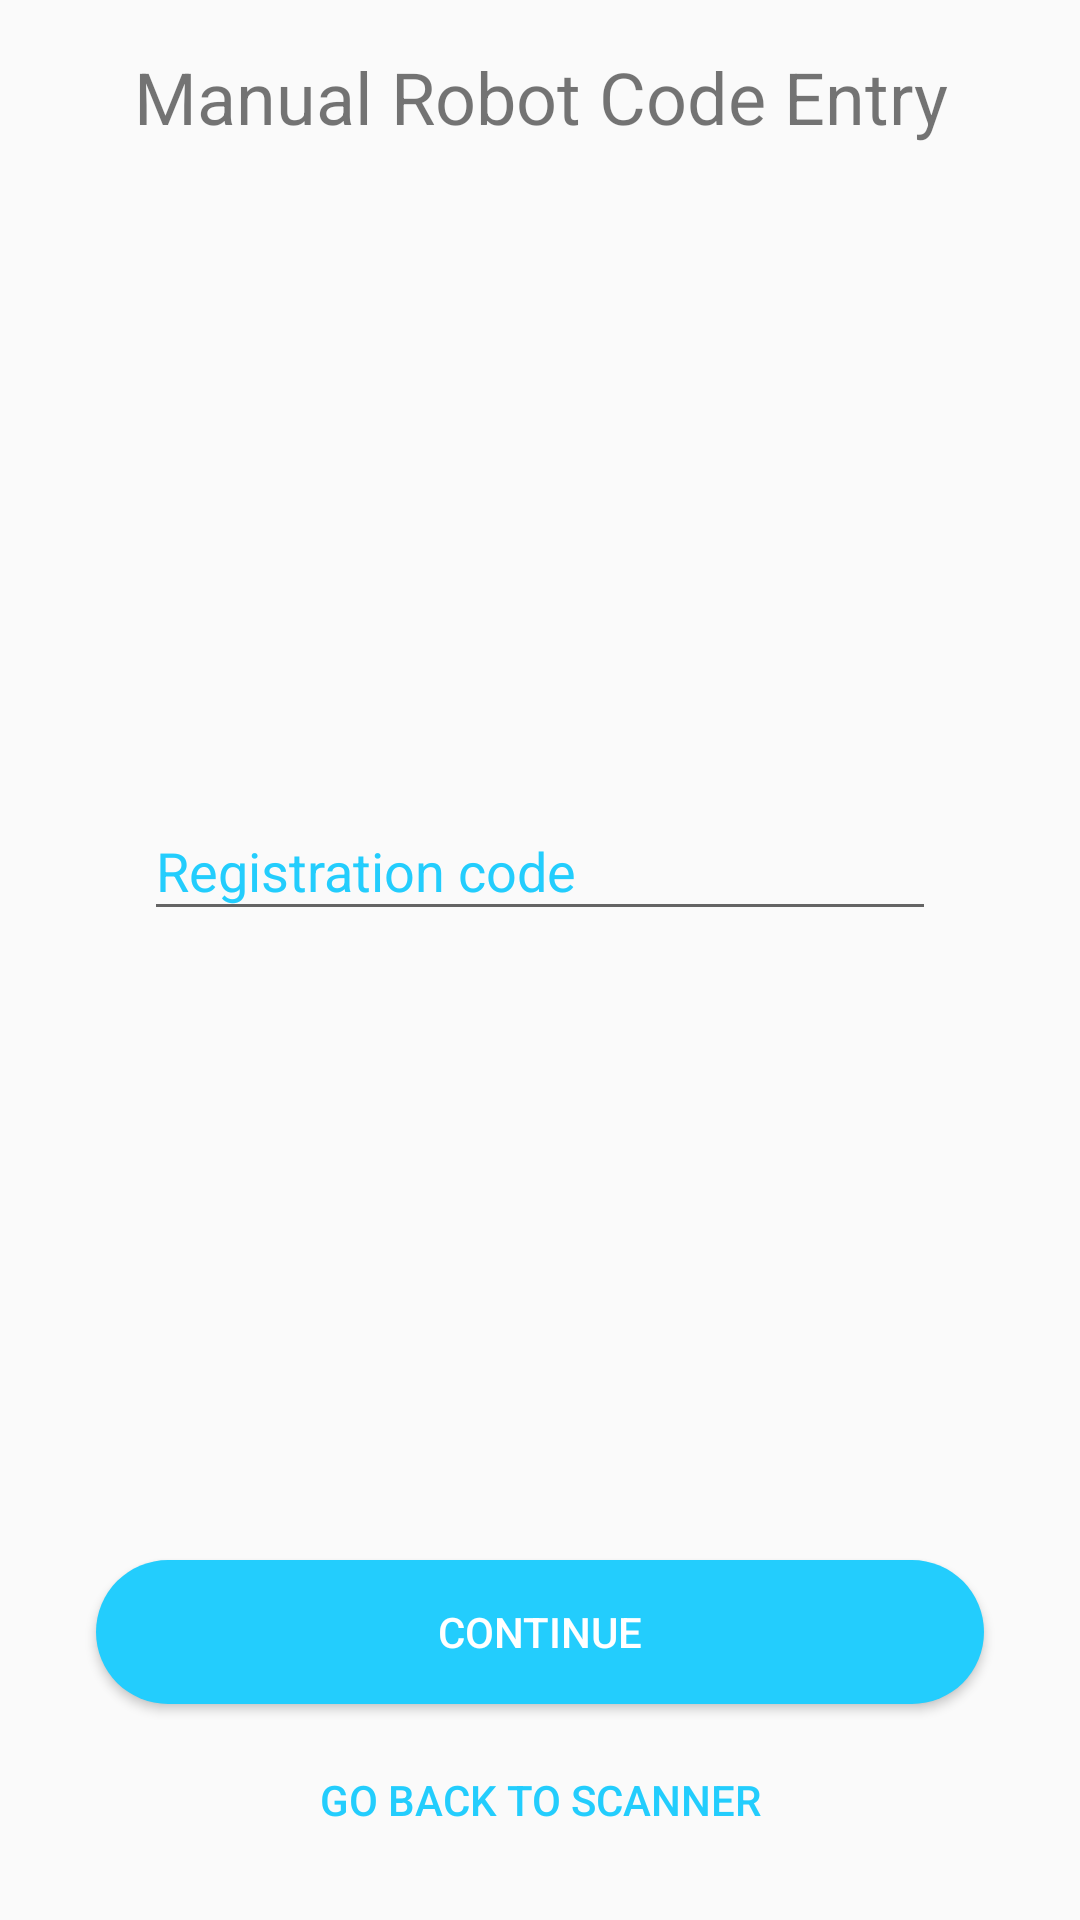

Layout XML and referenced resources for this Android screen:
<!-- AndroidManifest.xml: application theme AppTheme -->
<!-- res/layout/fragment_manual_entry.xml -->
<?xml version="1.0" encoding="utf-8"?>
<android.support.constraint.ConstraintLayout
    xmlns:android="http://schemas.android.com/apk/res/android"
    xmlns:app="http://schemas.android.com/apk/res-auto"
    xmlns:tools="http://schemas.android.com/tools"
    android:layout_width="match_parent"
    android:layout_height="match_parent"
    tools:context=".ManualEntryFragment">

    <TextView
        android:id="@+id/textView"
        android:gravity="center"
        android:layout_width="0dp"
        android:layout_height="wrap_content"
        android:layout_marginStart="32dp"
        android:layout_marginTop="16dp"
        android:layout_marginEnd="32dp"
        android:text="@string/mef_title_text"
        android:textSize="24sp"
        app:layout_constraintEnd_toEndOf="parent"
        app:layout_constraintStart_toStartOf="parent"
        app:layout_constraintTop_toTopOf="parent" />

    <android.support.design.widget.TextInputLayout
        android:id="@+id/textInputLayout"
        android:layout_width="0dp"
        android:layout_height="wrap_content"
        android:layout_marginStart="48dp"
        android:layout_marginTop="8dp"
        android:layout_marginEnd="48dp"
        android:layout_marginBottom="8dp"
        android:textColorHint="@color/colorAccent"
        app:boxBackgroundColor="@color/colorPrimaryDark"
        app:layout_constraintBottom_toTopOf="@+id/continue_button"
        app:layout_constraintEnd_toEndOf="parent"
        app:layout_constraintStart_toStartOf="parent"
        app:layout_constraintTop_toBottomOf="@id/textView">

        <AutoCompleteTextView
            android:id="@+id/registration_code"
            android:layout_width="match_parent"
            android:layout_height="match_parent"
            android:hint="@string/registration_code_placeholder"
            android:inputType="textNoSuggestions"
            android:maxLines="1"
            android:singleLine="true" />

    </android.support.design.widget.TextInputLayout>

    <Button
        android:id="@+id/continue_button"
        style="@style/Widget.AppCompat.Button.Colored"
        android:layout_width="0dp"
        android:layout_height="wrap_content"
        android:layout_marginStart="32dp"
        android:layout_marginEnd="32dp"
        android:layout_marginBottom="8dp"
        android:background="@drawable/continue_button_shape"
        android:text="@string/next_button_text"
        app:layout_constraintBottom_toTopOf="@+id/cancel_button"
        app:layout_constraintEnd_toEndOf="parent"
        app:layout_constraintStart_toStartOf="parent" />

    <Button
        android:id="@+id/cancel_button"
        style="@style/Widget.AppCompat.Button.Borderless.Colored"
        android:layout_width="wrap_content"
        android:layout_height="wrap_content"
        android:layout_marginStart="32dp"
        android:layout_marginEnd="32dp"
        android:layout_marginBottom="16dp"
        android:text="@string/back_button_text"
        app:layout_constraintBottom_toBottomOf="parent"
        app:layout_constraintEnd_toEndOf="parent"
        app:layout_constraintStart_toStartOf="parent" />

</android.support.constraint.ConstraintLayout>
<!-- resources referenced by this layout -->
<resources>
  <color name="colorAccent">#23CDFD</color>
  <color name="colorPrimaryDark">#E7E7E7E7</color>
  <!-- drawable continue_button_shape (drawable) -->
  <?xml version="1.0" encoding="utf-8"?>
  <shape
      xmlns:android="http://schemas.android.com/apk/res/android"
      android:shape="rectangle">
  
      <solid
          android:color="@color/colorAccent"/>
      <corners android:radius="24dp"/>
      <size
          android:height="48dp"/>
  </shape>
  <string name="back_button_text">GO BACK TO SCANNER</string>
  <string name="mef_title_text">Manual Robot Code Entry</string>
  <string name="next_button_text">CONTINUE</string>
  <string name="registration_code_placeholder">Registration code</string>
  <style name="AppTheme" parent="Theme.AppCompat.Light.DarkActionBar">
          
          <item name="colorPrimary">@color/colorPrimary</item>
          <item name="colorPrimaryDark">@color/colorPrimaryDark</item>
          <item name="colorAccent">@color/colorAccent</item>
      </style>
  <color name="colorPrimary">#FFFFFF</color>
</resources>
